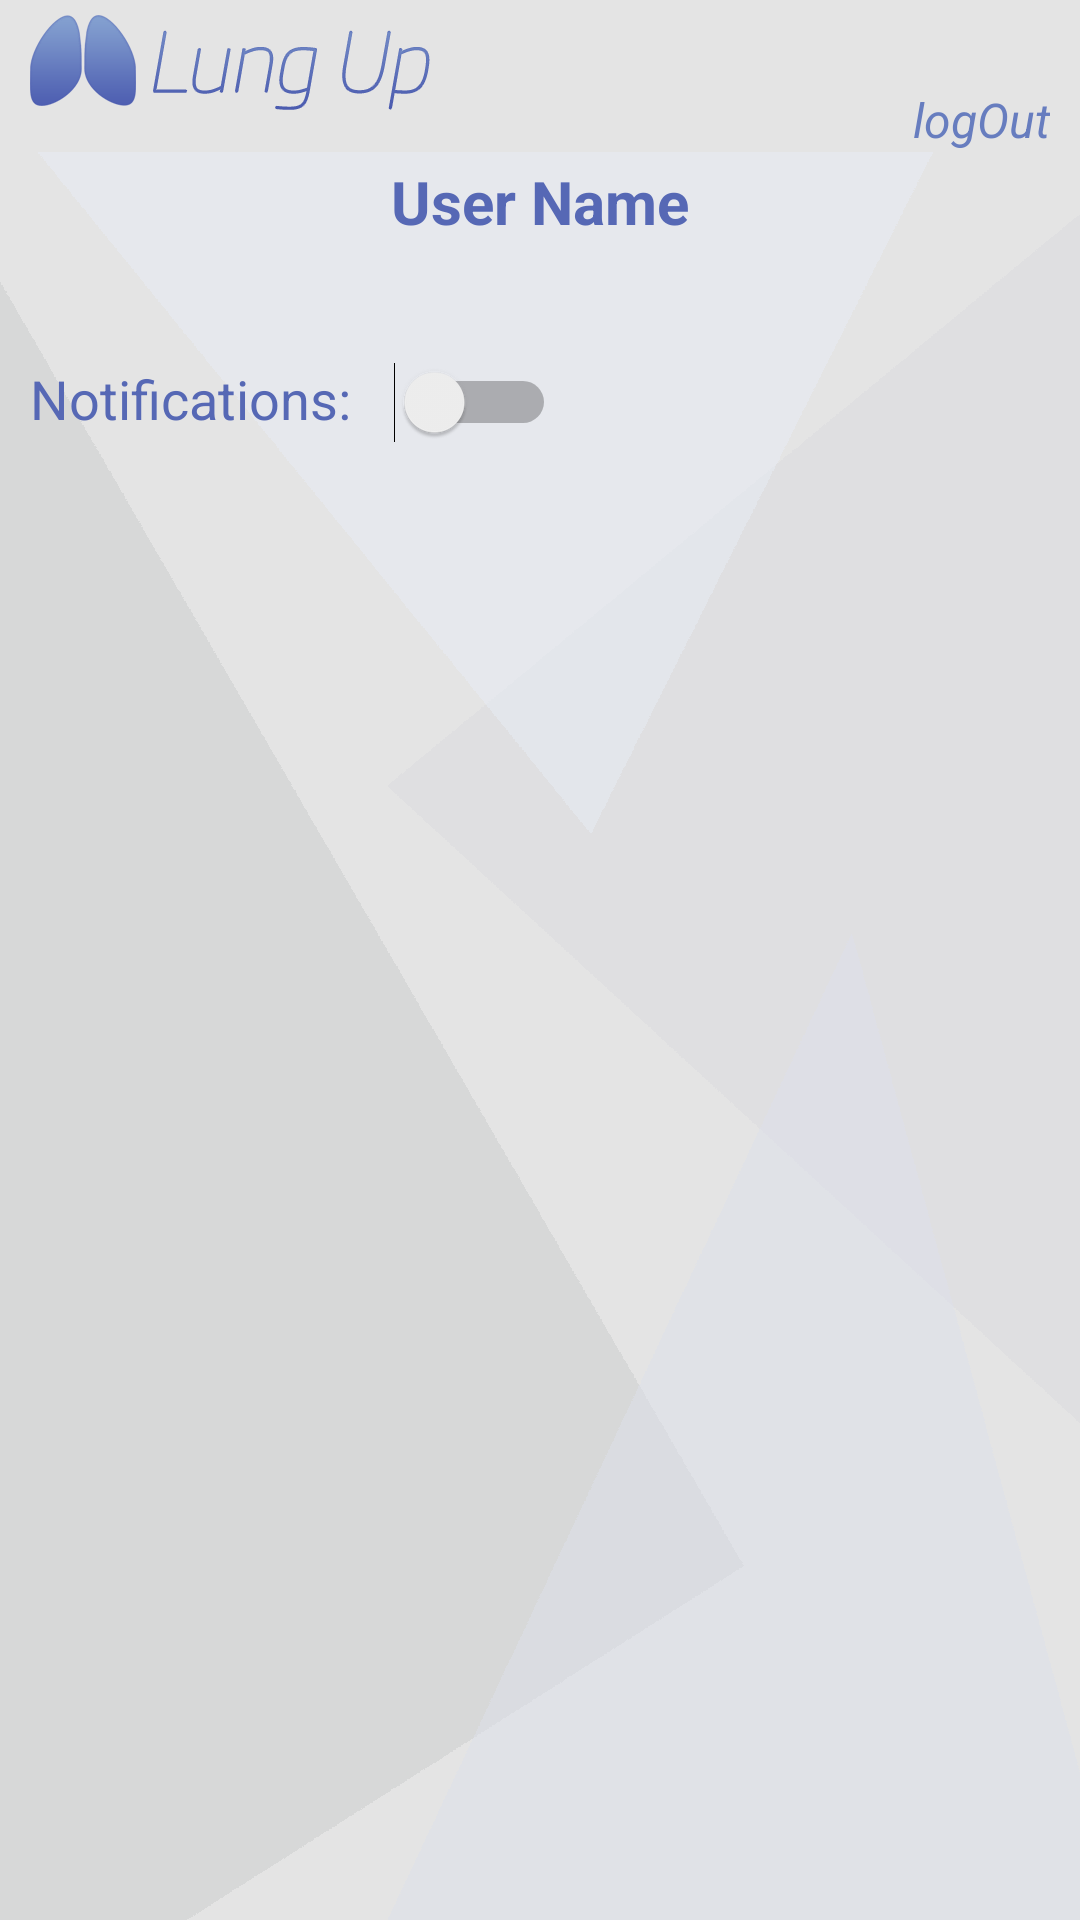

Write the Android layout XML for this screen, with the resource values it uses.
<!-- AndroidManifest.xml: application theme Theme.AppCompat.Light.NoActionBar -->
<!-- res/layout/activity_settings.xml -->
<?xml version="1.0" encoding="utf-8"?>
<LinearLayout xmlns:android="http://schemas.android.com/apk/res/android"
    xmlns:tools="http://schemas.android.com/tools"
    android:id="@+id/activity_settings"
    android:layout_width="match_parent"
    android:layout_height="match_parent"
    android:orientation="vertical"
    android:background="@drawable/background_general"
    tools:context="com.example.idan.lungupfinal.AllUsersActivities.SettingsActivity">

    <include
        layout="@layout/view_header"/>

    <TextView
        android:id="@+id/sett_header_user_name"
        android:layout_width="wrap_content"
        android:layout_height="wrap_content"
        android:text="User Name"
        android:textSize="20dp"
        android:textStyle="bold"
        android:textColor="#5668b5"
        android:layout_gravity="center_horizontal"
        android:layout_marginTop="3dp" />
<RelativeLayout
    android:layout_width="match_parent"
    android:layout_height="wrap_content"
    android:layout_marginTop="20dp">

    <TextView
        android:id="@+id/sett_init"
        android:layout_width="wrap_content"
        android:layout_height="wrap_content"
        android:text="Last microphone initialization:"
        android:textSize="16dp"
        android:textColor="#5668b5"
        android:layout_marginLeft="10dp"
        android:visibility="gone"
        />

    <TextView
        android:id="@+id/sett_init_last"
        android:layout_width="wrap_content"
        android:layout_height="wrap_content"
        android:text="date"
        android:layout_toEndOf="@id/sett_init"
        android:textSize="16dp"
        android:layout_marginLeft="20dp"
        android:textColor="#5668b5"
        android:layout_gravity="left"
        android:visibility="gone"
         />


</RelativeLayout>

    <RelativeLayout
        android:layout_width="match_parent"
        android:layout_height="wrap_content"
        android:layout_marginTop="20dp">

        <TextView
            android:id="@+id/sett_tv_not"
            android:layout_width="wrap_content"
            android:layout_height="wrap_content"
            android:text="Notifications: "
            android:textSize="18dp"
            android:textColor="#5668b5"
            android:layout_marginLeft="10dp"
            />

        <Switch
            android:text=""
            android:layout_width="wrap_content"
            android:layout_height="wrap_content"
            android:layout_toEndOf="@id/sett_tv_not"
            android:id="@+id/switcher_notifications"
            android:layout_marginLeft="10dp"/>

        <TextView
            android:id="@+id/tv_alarm_time"
            android:layout_width="wrap_content"
            android:layout_height="wrap_content"
            android:text=""
            android:textStyle="italic"
            android:textSize="18dp"
            android:layout_toEndOf="@id/switcher_notifications"
            android:textColor="#7985b7"
            android:layout_marginLeft="10dp"
            />

    </RelativeLayout>

    <LinearLayout
        android:layout_width="match_parent"
        android:layout_height="wrap_content"
        android:paddingBottom="@dimen/activity_vertical_margin"
        android:paddingLeft="@dimen/activity_horizontal_margin"
        android:paddingRight="@dimen/activity_horizontal_margin"
        android:paddingTop="@dimen/activity_vertical_margin"
        android:orientation="vertical"
        android:gravity="center"
        android:id="@+id/not_picker_layout"
        android:visibility="invisible"
        >
        <TextView
            android:id="@+id/textView2"
            android:layout_width="wrap_content"
            android:layout_height="wrap_content"
            android:layout_centerHorizontal="true"
            android:text="Pick the requested daily time and click on Save"
            android:textAppearance="?android:attr/textAppearanceMedium" />

        <TimePicker
            android:id="@+id/timePicker1"
            android:layout_width="wrap_content"
            android:layout_height="wrap_content"
            android:layout_above="@+id/set_button"
            android:timePickerMode="spinner" />

        <Button
            android:id="@+id/set_button"
            android:layout_width="wrap_content"
            android:layout_height="wrap_content"
            android:onClick="setTime"
            android:text="save" />



    </LinearLayout>

    <ImageButton
        android:layout_width="wrap_content"
        android:layout_height="wrap_content"
        android:id="@+id/btn_switch_to_fam"
        android:background="@null"
        android:src="@drawable/btnswitchfam"
        android:layout_gravity="center_horizontal"
        android:visibility="gone"/>






</LinearLayout>
<!-- res/layout/view_header.xml (included above) -->
<?xml version="1.0" encoding="utf-8"?>
<RelativeLayout
    xmlns:android="http://schemas.android.com/apk/res/android"
    android:layout_width="match_parent"
    android:layout_height="wrap_content"
    android:background="#e4e4e4">

    <ImageView
        android:layout_width="wrap_content"
        android:layout_height="wrap_content"
        android:src="@drawable/logo_header"
        android:layout_marginTop="5dp"
        android:layout_marginLeft="10dp"/>

    <TextView
        android:id="@+id/user_name_tv"
        android:layout_width="wrap_content"
        android:layout_height="wrap_content"
        android:text=""
        android:fontFamily="sans-serif"
        android:textColor="#2d3863"
        android:layout_alignParentRight="true"
        android:layout_marginTop="5dp"
        android:layout_marginRight="10dp"
        android:textStyle="normal|bold" />

    <TextView
        android:id="@+id/button_logout"
        android:layout_width="wrap_content"
        android:layout_height="wrap_content"
        android:text="@string/logout"
        android:layout_alignParentRight="true"
        android:layout_below="@id/user_name_tv"
        android:layout_marginTop="5dp"
        android:layout_marginRight="10dp"
        android:fontFamily="sans-serif"
        android:textStyle="normal|italic"
        android:textSize="16sp"
        android:textColor="#677dbf" />


</RelativeLayout>
<!-- resources referenced by this layout -->
<resources>
  <dimen name="activity_horizontal_margin">16dp</dimen>
  <dimen name="activity_vertical_margin">16dp</dimen>
  <!-- drawable background_general: png bitmap (drawable-hdpi, 12448 bytes) -->
  <!-- drawable btnswitchfam: png bitmap (drawable-xhdpi, 14410 bytes) -->
  <!-- drawable logo_header: png bitmap (drawable-hdpi, 8197 bytes) -->
  <string name="logout">logOut</string>
</resources>
